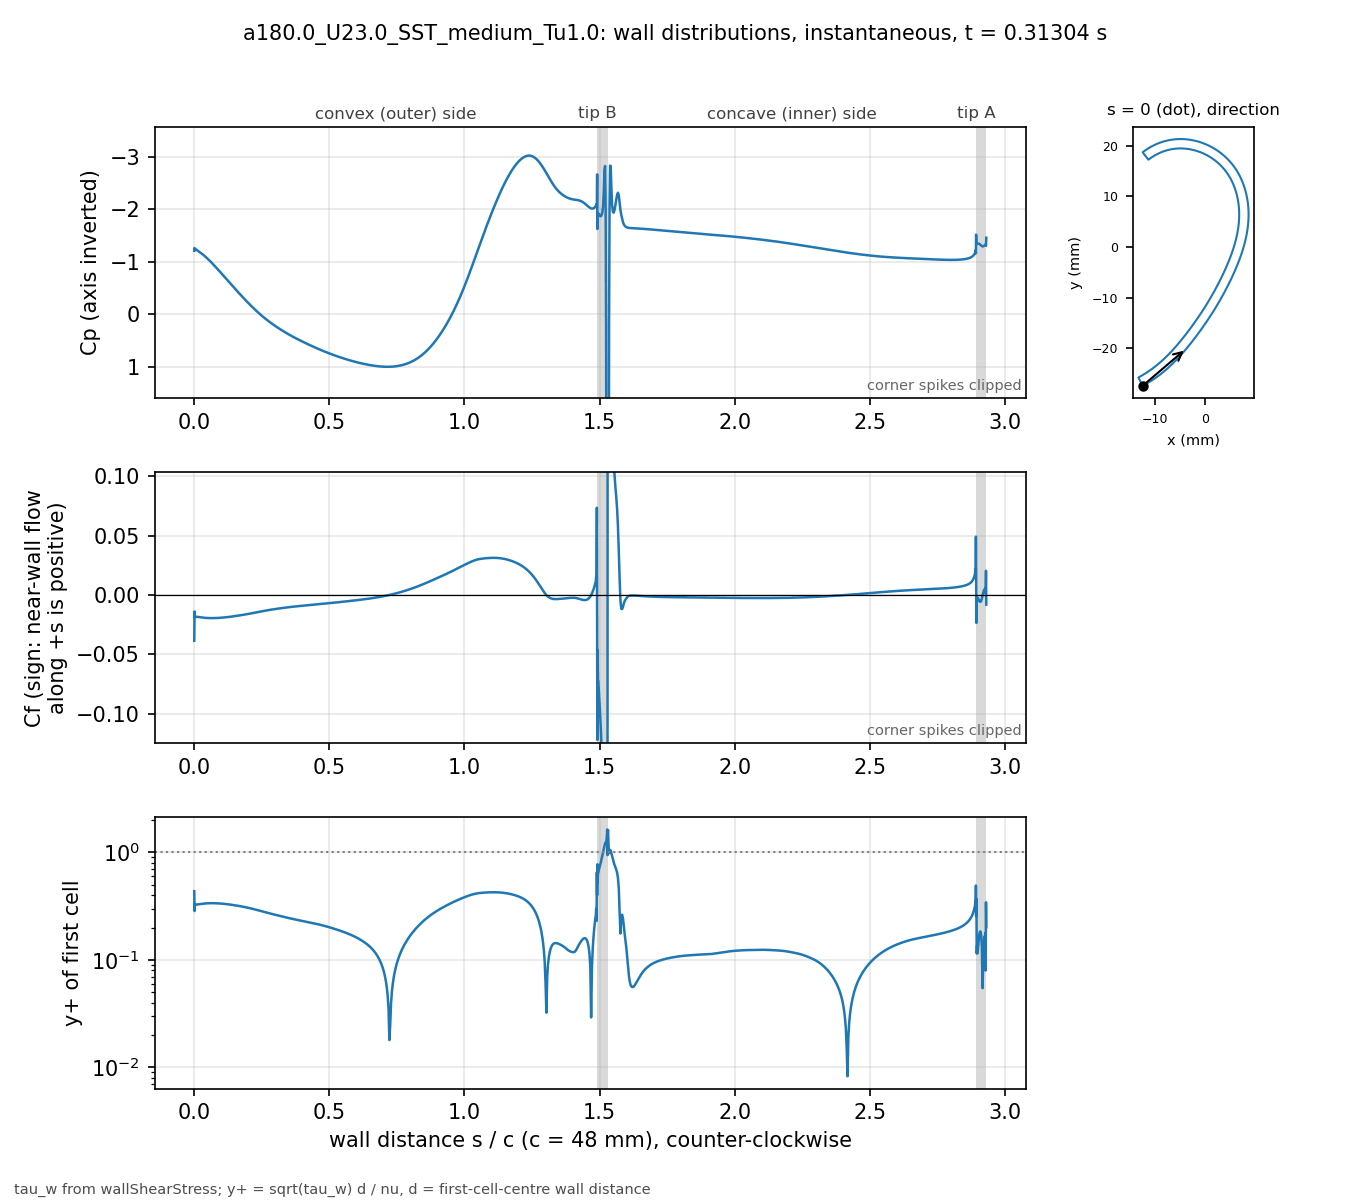

Source data for this figure (header and first rows):
# a180.0_U23.0_SST_medium_Tu1.0 t=0.3130…, p_inf=0; Cf signed by near-wall flow dir…
patch, s_over_c, x_m, y_m, Cp, Cf, yplus, d_first_m
blade, 0.000000, -0.01234, -0.02743, -1.21, -0.03865, 0.4369, 2.0713e-06
blade, 0.001059, -0.0123, -0.02741, -1.264, -0.01397, 0.2853, 2.2499e-06
blade, 0.002253, -0.01225, -0.02738, -1.253, -0.01898, 0.3325, 2.2501e-06
blade, 0.003600, -0.01219, -0.02735, -1.248, -0.01825, 0.3261, 2.2503e-06
blade, 0.005118, -0.01213, -0.02732, -1.243, -0.01825, 0.3261, 2.2499e-06
blade, 0.006829, -0.01205, -0.02728, -1.236, -0.01838, 0.3273, 2.25e-06
blade, 0.008759, -0.01197, -0.02723, -1.228, -0.01841, 0.3275, 2.2501e-06
blade, 0.01094, -0.01188, -0.02718, -1.22, -0.01848, 0.3281, 2.25e-06
blade, 0.01339, -0.01178, -0.02713, -1.211, -0.01854, 0.3287, 2.2501e-06
blade, 0.01615, -0.01166, -0.02706, -1.202, -0.01864, 0.3295, 2.2498e-06
blade, 0.01918, -0.01154, -0.02699, -1.191, -0.01875, 0.3304, 2.2495e-06
blade, 0.0223, -0.01141, -0.02691, -1.179, -0.01886, 0.3315, 2.2499e-06
blade, 0.02543, -0.01128, -0.02684, -1.167, -0.01896, 0.3324, 2.2499e-06
blade, 0.02855, -0.01115, -0.02676, -1.155, -0.01906, 0.3332, 2.2499e-06
blade, 0.03168, -0.01102, -0.02668, -1.142, -0.01915, 0.334, 2.2502e-06
blade, 0.0348, -0.01089, -0.0266, -1.128, -0.01922, 0.3347, 2.2504e-06
blade, 0.03793, -0.01077, -0.02652, -1.114, -0.01929, 0.3353, 2.2505e-06
blade, 0.04105, -0.01064, -0.02644, -1.1, -0.01935, 0.3358, 2.2503e-06
blade, 0.04417, -0.01051, -0.02636, -1.085, -0.01941, 0.3363, 2.2501e-06
blade, 0.0473, -0.01039, -0.02628, -1.07, -0.01945, 0.3366, 2.2498e-06
blade, 0.05042, -0.01026, -0.0262, -1.055, -0.01949, 0.337, 2.2499e-06
blade, 0.05355, -0.01014, -0.02611, -1.039, -0.01952, 0.3372, 2.25e-06
blade, 0.05667, -0.01001, -0.02603, -1.024, -0.01954, 0.3374, 2.2499e-06
blade, 0.05979, -0.009891, -0.02594, -1.007, -0.01955, 0.3375, 2.2498e-06
blade, 0.06292, -0.009768, -0.02586, -0.9911, -0.01956, 0.3376, 2.2496e-06
blade, 0.06604, -0.009646, -0.02577, -0.9746, -0.01956, 0.3376, 2.2498e-06
blade, 0.06917, -0.009524, -0.02568, -0.9578, -0.01956, 0.3376, 2.2499e-06
blade, 0.07229, -0.009403, -0.02559, -0.9408, -0.01955, 0.3374, 2.2496e-06
blade, 0.07541, -0.009283, -0.0255, -0.9237, -0.01953, 0.3372, 2.2493e-06
blade, 0.07854, -0.009163, -0.02541, -0.9064, -0.01951, 0.3371, 2.2496e-06
blade, 0.08166, -0.009043, -0.02532, -0.889, -0.01948, 0.3368, 2.2497e-06
blade, 0.08479, -0.008924, -0.02523, -0.8715, -0.01945, 0.3366, 2.2498e-06
blade, 0.08791, -0.008806, -0.02514, -0.8538, -0.01941, 0.3363, 2.25e-06
blade, 0.09104, -0.008688, -0.02505, -0.836, -0.01937, 0.3359, 2.2501e-06
blade, 0.09416, -0.008571, -0.02495, -0.8182, -0.01932, 0.3355, 2.2502e-06
blade, 0.09728, -0.008454, -0.02486, -0.8002, -0.01927, 0.3351, 2.2503e-06
blade, 0.1004, -0.008338, -0.02477, -0.7822, -0.01921, 0.3346, 2.2503e-06
blade, 0.1035, -0.008222, -0.02467, -0.7641, -0.01915, 0.3341, 2.2503e-06
blade, 0.1067, -0.008107, -0.02457, -0.746, -0.01909, 0.3335, 2.2501e-06
blade, 0.1098, -0.007992, -0.02448, -0.7278, -0.01902, 0.3329, 2.2501e-06
blade, 0.1129, -0.007878, -0.02438, -0.7096, -0.01895, 0.3323, 2.2501e-06
blade, 0.116, -0.007764, -0.02428, -0.6914, -0.01888, 0.3316, 2.2501e-06
blade, 0.1192, -0.007651, -0.02418, -0.6732, -0.0188, 0.331, 2.25e-06
blade, 0.1223, -0.007538, -0.02409, -0.6549, -0.01872, 0.3302, 2.2498e-06
blade, 0.1254, -0.007426, -0.02399, -0.6367, -0.01863, 0.3295, 2.2496e-06
blade, 0.1285, -0.007315, -0.02389, -0.6185, -0.01855, 0.3287, 2.2498e-06
blade, 0.1316, -0.007203, -0.02379, -0.6003, -0.01846, 0.3279, 2.2499e-06
blade, 0.1348, -0.007093, -0.02368, -0.5821, -0.01837, 0.3271, 2.2497e-06
blade, 0.1379, -0.006983, -0.02358, -0.564, -0.01827, 0.3263, 2.2501e-06
blade, 0.141, -0.006873, -0.02348, -0.5459, -0.01818, 0.3255, 2.2501e-06
blade, 0.1441, -0.006764, -0.02338, -0.5279, -0.01808, 0.3246, 2.2501e-06
blade, 0.1473, -0.006656, -0.02327, -0.5099, -0.01798, 0.3237, 2.2504e-06
blade, 0.1504, -0.006547, -0.02317, -0.492, -0.01788, 0.3228, 2.2503e-06
blade, 0.1535, -0.00644, -0.02307, -0.4741, -0.01778, 0.3219, 2.2502e-06
blade, 0.1566, -0.006333, -0.02296, -0.4563, -0.01767, 0.3209, 2.2501e-06
blade, 0.1598, -0.006226, -0.02285, -0.4386, -0.01757, 0.3199, 2.2498e-06
blade, 0.1629, -0.00612, -0.02275, -0.4209, -0.01746, 0.3189, 2.25e-06
blade, 0.166, -0.006014, -0.02264, -0.4033, -0.01735, 0.3179, 2.2501e-06
blade, 0.1691, -0.005909, -0.02254, -0.3858, -0.01724, 0.3169, 2.2498e-06
... 914 more rows
